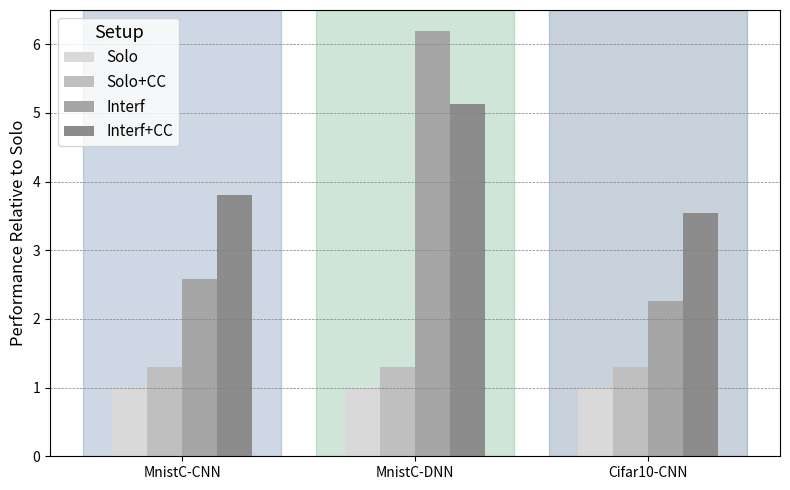

Generate this figure with matplotlib:
import matplotlib.pyplot as plt
import numpy as np
import pandas as pd

# Sample data
data = {
    "Setup": ["Solo", "Solo+CC", "Interf", "Interf+CC"],
    "MnistC-CNN": [1.0964, 1.4174, 2.8332, 4.1641],
    "MnistC-DNN": [0.1271, 0.1655, 0.7865, 0.6515],
    "Cifar10-CNN": [1.6542, 2.1392, 3.7291, 5.8499]
}

# Creating DataFrame
df = pd.DataFrame(data)
df.set_index("Setup", inplace=True)

# Transposing DataFrame for plotting
df_t = df.transpose()

# Normalize data relative to the "Solo" setup
df_t = df_t.div(df_t["Solo"], axis=0)

# Custom colors for the bars
colors = {
    "Solo": "#D9D9D9",
    "Solo+CC": "#BFBFBF",
    "Interf": "#A6A6A6",
    "Interf+CC": "#8C8C8C"
}

# Background colors for each category
bg_colors = ['#5E81AC', '#60AC7C', '#486C8E']

# Setting up the figure and axes
fig, ax = plt.subplots(figsize=(8, 5))
fig.patch.set_facecolor('white')  # Set the overall figure background to white

# Bar width and space between groups
bar_width = 0.15
x = np.arange(len(df_t.index))  # x-coordinates for the groups

# Adding background colors only around the columns
for i, bg_color in enumerate(bg_colors):
    start = x[i] - 0.5 + bar_width / 2
    end = x[i] + 0.5 - bar_width / 2
    ax.axvspan(start, end, color=bg_color, alpha=0.3)

# Plotting each column with custom offsets
for i, column in enumerate(df_t.columns):
    offsets = x + i * bar_width - ((len(df_t.columns) * bar_width) / 2 - bar_width / 2)
    ax.bar(offsets, df_t[column], width=bar_width, color=colors[column], label=column)

# Adding horizontal grid lines
ax.yaxis.grid(True, linestyle='--', linewidth=0.5, color='grey')
ax.xaxis.grid(False)  # Removing vertical grid lines

# Customizing the plot
plt.xlabel("")
plt.ylabel("Performance Relative to Solo", fontsize=12)
plt.xticks(x, df_t.index, rotation=0, fontsize=10)  # Set x-ticks to be the model names
plt.title("")

# Adjusting legend
plt.legend(title="Setup", title_fontsize='13', fontsize='11', loc='upper left')

# Final adjustments and showing the plot
plt.tight_layout()
plt.show()